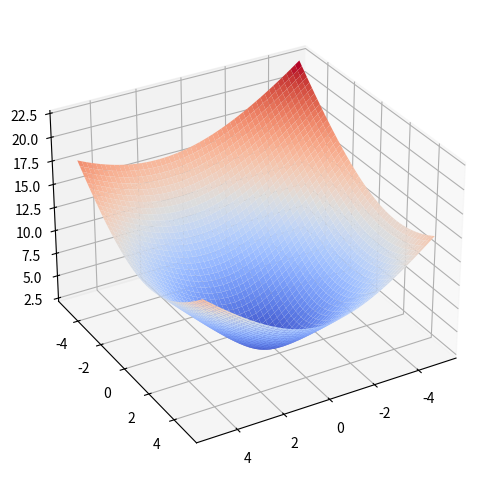

Here is the Python script that generated this plot:
import numpy as np
import matplotlib.pyplot as plt
from mpl_toolkits.mplot3d import axes3d


def f(x,y):
    func = np.array([[2*x - y - 2],[x + 2*y - 1],[x + y - 4]])
    rta = np.linalg.norm(func)
    return rta

h = 0.01
x = np.linspace(-5,5,1000)
y = np.linspace(-5,5,1000)

distancia = []
x_l = []
y_l = []
dmin = 10000

for i in range(len(x)):
    for j in range(len(y)):

        d = np.linalg.norm(f(x[i],y[j]))
        x_l.append(x[i])
        y_l.append(y[j])
        distancia.append(d)
        if d <= dmin:
            dmin = d
            xmin = x[i]
            ymin = y[j]


print(dmin)
print(xmin)
print(ymin)


def f(x, y):
    return np.array([[2*x - y - 2], [x + 2*y - 1], [x + y - 4]])


x = np.linspace(-5, 5, 1000)
y = np.linspace(-5, 5, 1000)
X, Y = np.meshgrid(x, y)
Z = np.zeros([len(x), len(y)])
for i in range(len(x)):
    for j in range(len(y)):
        Z[i, j] = np.linalg.norm(f(x[i], y[j]))

axg = plt.figure(figsize=(6, 6)).add_subplot(projection='3d')
axg.plot_surface(X, Y, Z, cmap='coolwarm')
axg.view_init(azim=60, elev=30)

plt.show()